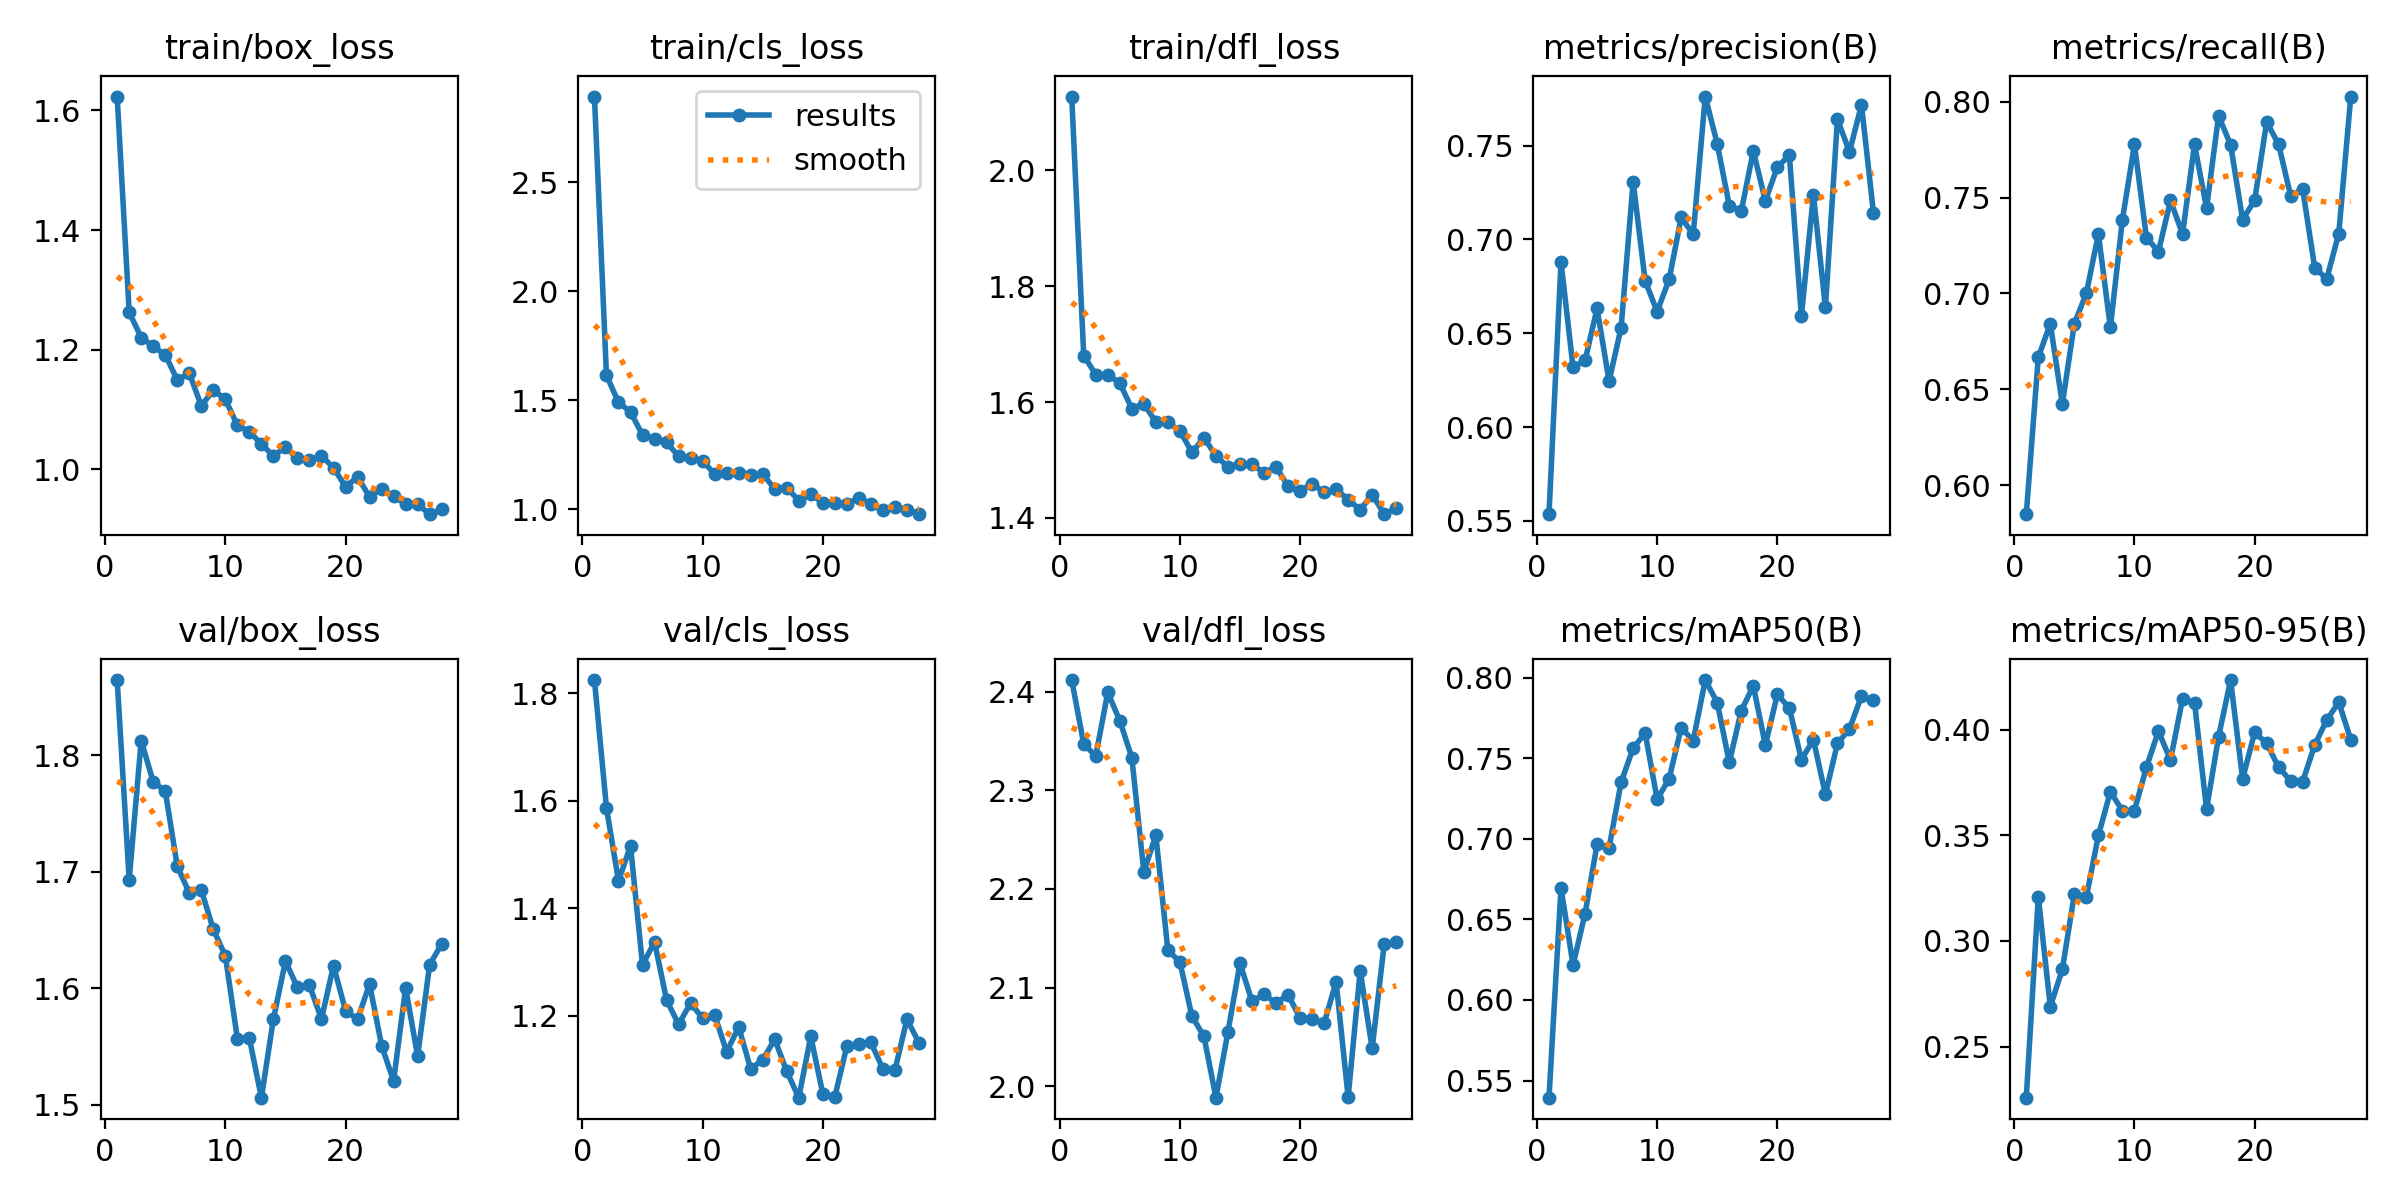

The data file committed next to this chart (first rows):
epoch, time, train/box_loss, train/cls_loss, train/dfl_loss, metrics/precision(B), metrics/recall(B), metrics/mAP50(B), metrics/mAP50-95(B), val/box_loss, val/cls_loss, val/dfl_loss, lr/pg0, lr/pg1, lr/pg2
1, 47.9, 1.623, 2.894, 2.127, 0.5536, 0.5848, 0.5394, 0.2258, 1.865, 1.824, 2.412, 0.000657, 0.000657, 0.000657
2, 85.07, 1.263, 1.614, 1.68, 0.6879, 0.6667, 0.6695, 0.3209, 1.693, 1.587, 2.347, 0.001311, 0.001311, 0.001311
3, 125.7, 1.22, 1.491, 1.647, 0.6319, 0.6842, 0.6217, 0.2689, 1.813, 1.451, 2.335, 0.001951, 0.001951, 0.001951
4, 165.4, 1.206, 1.446, 1.647, 0.6355, 0.6423, 0.6535, 0.2866, 1.777, 1.516, 2.399, 0.001941, 0.001941, 0.001941
5, 205.9, 1.191, 1.341, 1.633, 0.6632, 0.6842, 0.6965, 0.3221, 1.769, 1.295, 2.37, 0.001921, 0.001921, 0.001921
6, 248.1, 1.149, 1.323, 1.589, 0.6244, 0.7001, 0.6945, 0.3208, 1.705, 1.337, 2.333, 0.001901, 0.001901, 0.001901
7, 289.5, 1.161, 1.306, 1.597, 0.653, 0.731, 0.735, 0.3499, 1.682, 1.23, 2.217, 0.001881, 0.001881, 0.001881
8, 332.5, 1.106, 1.243, 1.565, 0.7307, 0.6822, 0.7562, 0.3706, 1.684, 1.184, 2.254, 0.001861, 0.001861, 0.001861
9, 375.1, 1.133, 1.236, 1.565, 0.6779, 0.7385, 0.7655, 0.3616, 1.651, 1.224, 2.138, 0.001842, 0.001842, 0.001842
10, 416.2, 1.117, 1.221, 1.55, 0.6615, 0.7778, 0.7244, 0.3617, 1.628, 1.196, 2.126, 0.001822, 0.001822, 0.001822
11, 456.1, 1.074, 1.162, 1.513, 0.6788, 0.7291, 0.7374, 0.3822, 1.557, 1.202, 2.071, 0.001802, 0.001802, 0.001802
12, 498, 1.063, 1.168, 1.538, 0.7117, 0.7218, 0.7689, 0.3993, 1.557, 1.133, 2.051, 0.001782, 0.001782, 0.001782
13, 539.8, 1.042, 1.168, 1.508, 0.7026, 0.7485, 0.7608, 0.3855, 1.506, 1.179, 1.989, 0.001762, 0.001762, 0.001762
14, 580.4, 1.022, 1.158, 1.488, 0.7761, 0.731, 0.7985, 0.4145, 1.574, 1.102, 2.055, 0.001743, 0.001743, 0.001743
15, 621.5, 1.037, 1.162, 1.493, 0.7509, 0.7778, 0.7845, 0.4128, 1.623, 1.118, 2.125, 0.001723, 0.001723, 0.001723
16, 661.8, 1.019, 1.092, 1.492, 0.718, 0.7445, 0.7474, 0.3623, 1.601, 1.157, 2.086, 0.001703, 0.001703, 0.001703
17, 701.3, 1.016, 1.099, 1.478, 0.7151, 0.7926, 0.7794, 0.3966, 1.603, 1.097, 2.093, 0.001683, 0.001683, 0.001683
18, 741.4, 1.022, 1.04, 1.487, 0.7472, 0.7776, 0.795, 0.4234, 1.574, 1.048, 2.085, 0.001663, 0.001663, 0.001663
19, 783, 1.003, 1.069, 1.455, 0.7205, 0.7386, 0.7581, 0.3766, 1.619, 1.162, 2.093, 0.001644, 0.001644, 0.001644
20, 827.9, 0.9709, 1.03, 1.446, 0.7386, 0.7485, 0.7895, 0.3986, 1.581, 1.055, 2.069, 0.001624, 0.001624, 0.001624
21, 878.5, 0.9872, 1.03, 1.459, 0.7447, 0.7895, 0.7811, 0.3936, 1.573, 1.05, 2.068, 0.001604, 0.001604, 0.001604
22, 919.4, 0.9541, 1.023, 1.444, 0.659, 0.7778, 0.7491, 0.3821, 1.604, 1.144, 2.064, 0.001584, 0.001584, 0.001584
23, 960.5, 0.9676, 1.053, 1.45, 0.7238, 0.7508, 0.7614, 0.3757, 1.551, 1.147, 2.106, 0.001564, 0.001564, 0.001564
24, 1002, 0.9551, 1.024, 1.432, 0.6637, 0.7544, 0.7275, 0.3754, 1.52, 1.151, 1.989, 0.001545, 0.001545, 0.001545
25, 1043, 0.9421, 0.9946, 1.414, 0.7641, 0.7135, 0.7591, 0.3927, 1.6, 1.101, 2.117, 0.001525, 0.001525, 0.001525
26, 1083, 0.9416, 1.009, 1.44, 0.7466, 0.7076, 0.768, 0.4045, 1.542, 1.099, 2.039, 0.001505, 0.001505, 0.001505
27, 1123, 0.9251, 0.9984, 1.406, 0.7717, 0.7312, 0.7886, 0.4129, 1.62, 1.194, 2.144, 0.001485, 0.001485, 0.001485
28, 1163, 0.9331, 0.9771, 1.417, 0.7139, 0.8028, 0.7861, 0.3952, 1.638, 1.15, 2.146, 0.001465, 0.001465, 0.001465
